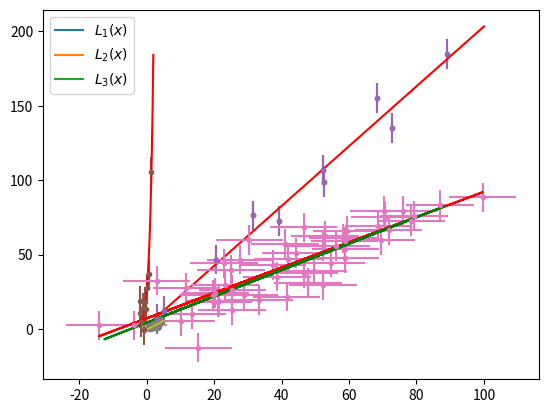

Here is the Python script that generated this plot:
%matplotlib inline
import matplotlib.pyplot as plt
import numpy as np
import scipy.special as ss

# we plot the n\in [1..3] Legendre polynomials.
#
x = np.linspace(-1.0, 1.0, 100)

for n in range(1, 4):
    y = ss.eval_legendre(n, x)
    plt.plot(x, y, label=r"$L_%d(x)$" % n)
    
plt.legend()    

%matplotlib inline
import matplotlib.pyplot as plt
import numpy as np
import numpy.random as nr
import scipy.optimize as so

# create some fake data and plot them:
numpoints = 10 # the number of points we want to simulate
t = np.random.uniform(0., 100., numpoints)

# The error on each point comes from a normal distribution
# with sigma = 10
s = 2. * t + 2.6 + np.random.normal(0., 10., numpoints)
plt.errorbar(t, s, yerr=10, fmt=".")

def fit_line(t, v, s0):
    return v * t + s0

# now perform the fit
# Please read carefully the documentation to see how errors
# are handled. In physics we typically have absolute errors,
# not relative ones!
popt, pcov = so.curve_fit(fit_line, t, s,
                          sigma = np.ones(s.shape) * 10, absolute_sigma=True)
print(popt, pcov)
print(f"v = {popt[0]} +/- {np.sqrt(pcov[0][0])}")
print(f"s0 = {popt[1]} +/- {np.sqrt(pcov[1][1])}")

t_fit = np.linspace(0.0, 100, 100)
s_fit = fit_line(t_fit, *(popt))
plt.errorbar(t, s, yerr=10, fmt=".")
plt.plot(t_fit, s_fit, 'r-')

%matplotlib inline
import matplotlib.pyplot as plt
import numpy as np
import numpy.random as nr
import scipy.optimize as so

# The following function fits 'two paramters'
# that are effectively only one. You can write
# a * exp(x + b) as a * exp(b) * exp(x) and
# a * exp(b) is effetcively just ONE constant c
def fit_func(x, a, b):
    return a * np.exp(x + b)

#def fit_func(x, c):
#    return c * np.exp(x)

numpoints = 10 # the number of points we want to simulate
x = np.random.uniform(-2., 2., numpoints)
y = 0.2 * np.exp(x + 5) + np.random.normal(0., 10., numpoints)
plt.errorbar(x, y, yerr=10, fmt=".")

popt, pcov = so.curve_fit(fit_func, x, y,
                          sigma = np.ones(y.shape) * 10, absolute_sigma=True)
print(popt, pcov)
x_fit = np.linspace(-2.0, 2.0, 20)
plt.plot(x_fit, fit_func(x_fit, *(popt)), 'r-')

%matplotlib inline
import matplotlib.pyplot as plt
import numpy as np
import numpy.random as nr
import scipy.optimize as so

def fit_line(x, a, b):
    return a * x + b

# create some fake data with errors in 'both' coordinates and plot them:
numpoints = 50 # the number of points we want to simulate
x = np.random.uniform(0., 100., numpoints)
y = x

# add errors in x and y
x = x + np.random.normal(0., 10., numpoints)
y = y + np.random.normal(0., 10., numpoints)

plt.errorbar(x, y, xerr=10, yerr=10, fmt=".")

# perform a fit as we did before (neglecting errors in x!):
popt, pcov = so.curve_fit(fit_line, x, y,
                          sigma = np.ones(y.shape) * 10, absolute_sigma=True)
plt.plot(x, fit_line(x, *(popt)), 'r-')
print(popt, np.sqrt(pcov[0,0]))

# now change the roles of x and y and fit again:
x1, y1 = y, x
popt, pcov = so.curve_fit(fit_line, x1, y1,
                          sigma = np.ones(y.shape) * 10, absolute_sigma=True)
plt.plot(x1, fit_line(x1, *(popt)), 'g-')
print(popt)
# Note that you do not get the 'inverse' of the first fit as you might expect!

!cat ./data/dataxy.txt
!cat ./data/dataxy_reversed.txt

%run ./code/chi2FitXYErr.py -i ./data/dataxy.txt

# The fit-result from the reversed data set also gives a 'inverse' line!
%run ./code/chi2FitXYErr.py -i ./data/dataxy_reversed.txt

%matplotlib inline
import matplotlib.pyplot as plt
import numpy as np
import scipy.optimize as so

# we want to estimate parameters s0 and v from
# s = s0 + v * t
def car(t, s0, v):
    return s0 + v * t

t = np.array([1, 2, 3, 4])
s = np.array([1, 2, 2, 5])

plt.plot(t, s, marker="o", linestyle="")

popt, pcov = so.curve_fit(car, t, s, absolute_sigma=True)
print(popt, pcov)

t_plot = np.linspace(0.0, 5.0, 10)
s_plot = car(t_plot, *popt)

plt.plot(t_plot, s_plot)

A = np.column_stack(([1,1,1,1], t))
b = s

# The normal equations to obtain the best fit parameters
# x = (s0, v) are:
# A.T*A x = A.T b
#
# The following two lines just get x by
# x = (A.T*A)^{-1} A.T b
#
At = np.linalg.inv(np.dot(A.T, A))
bt = np.dot(A.T, b)

x = np.dot(At, bt)
print(x)

# note: The function only supports ONE measurement error for all
# the measurements.
def linear_curve_fit(A, b, sigma=1, absolute_sigma=True):
    """
    solves a linear system A x = b in the LLS sense
    
    arguments:
    A: matrix A
    b: rhs of the LLS equation
    
    returns:
    best fit parameters and error matrix
    """
    
    # just solve the normal equations with matrix inversion
    # very inefficient and numerically unstable for real world
    # examples with larger matrices
    At = np.linalg.inv(np.dot(A.T, A))
    bt = np.dot(A.T, b)

    x = np.dot(At, bt)
    
    # please consult a statistics books for the formulas
    # of the errors:
    if absolute_sigma == True:
        sigma2 = sigma**2
    else:
        # estimate sigma from the fit result:
        k = len(x)
        sigma2 = np.sum((y - np.dot(A, x))**2) / (n - k)
    
    C = sigma2 * np.linalg.inv(np.dot(A.T, A))
    
    return x, C

# As a test we just solve again the problem above. Compare
# fit parameters and error matrix with the curve_fit result!
t = np.array([1, 2, 3, 4])
s = np.array([1, 2, 2, 5])

A = np.column_stack(([1,1,1,1], t))
b = s

popt, pcov = linear_curve_fit(A, b, sigma=1, absolute_sigma=True)

print(popt, pcov)